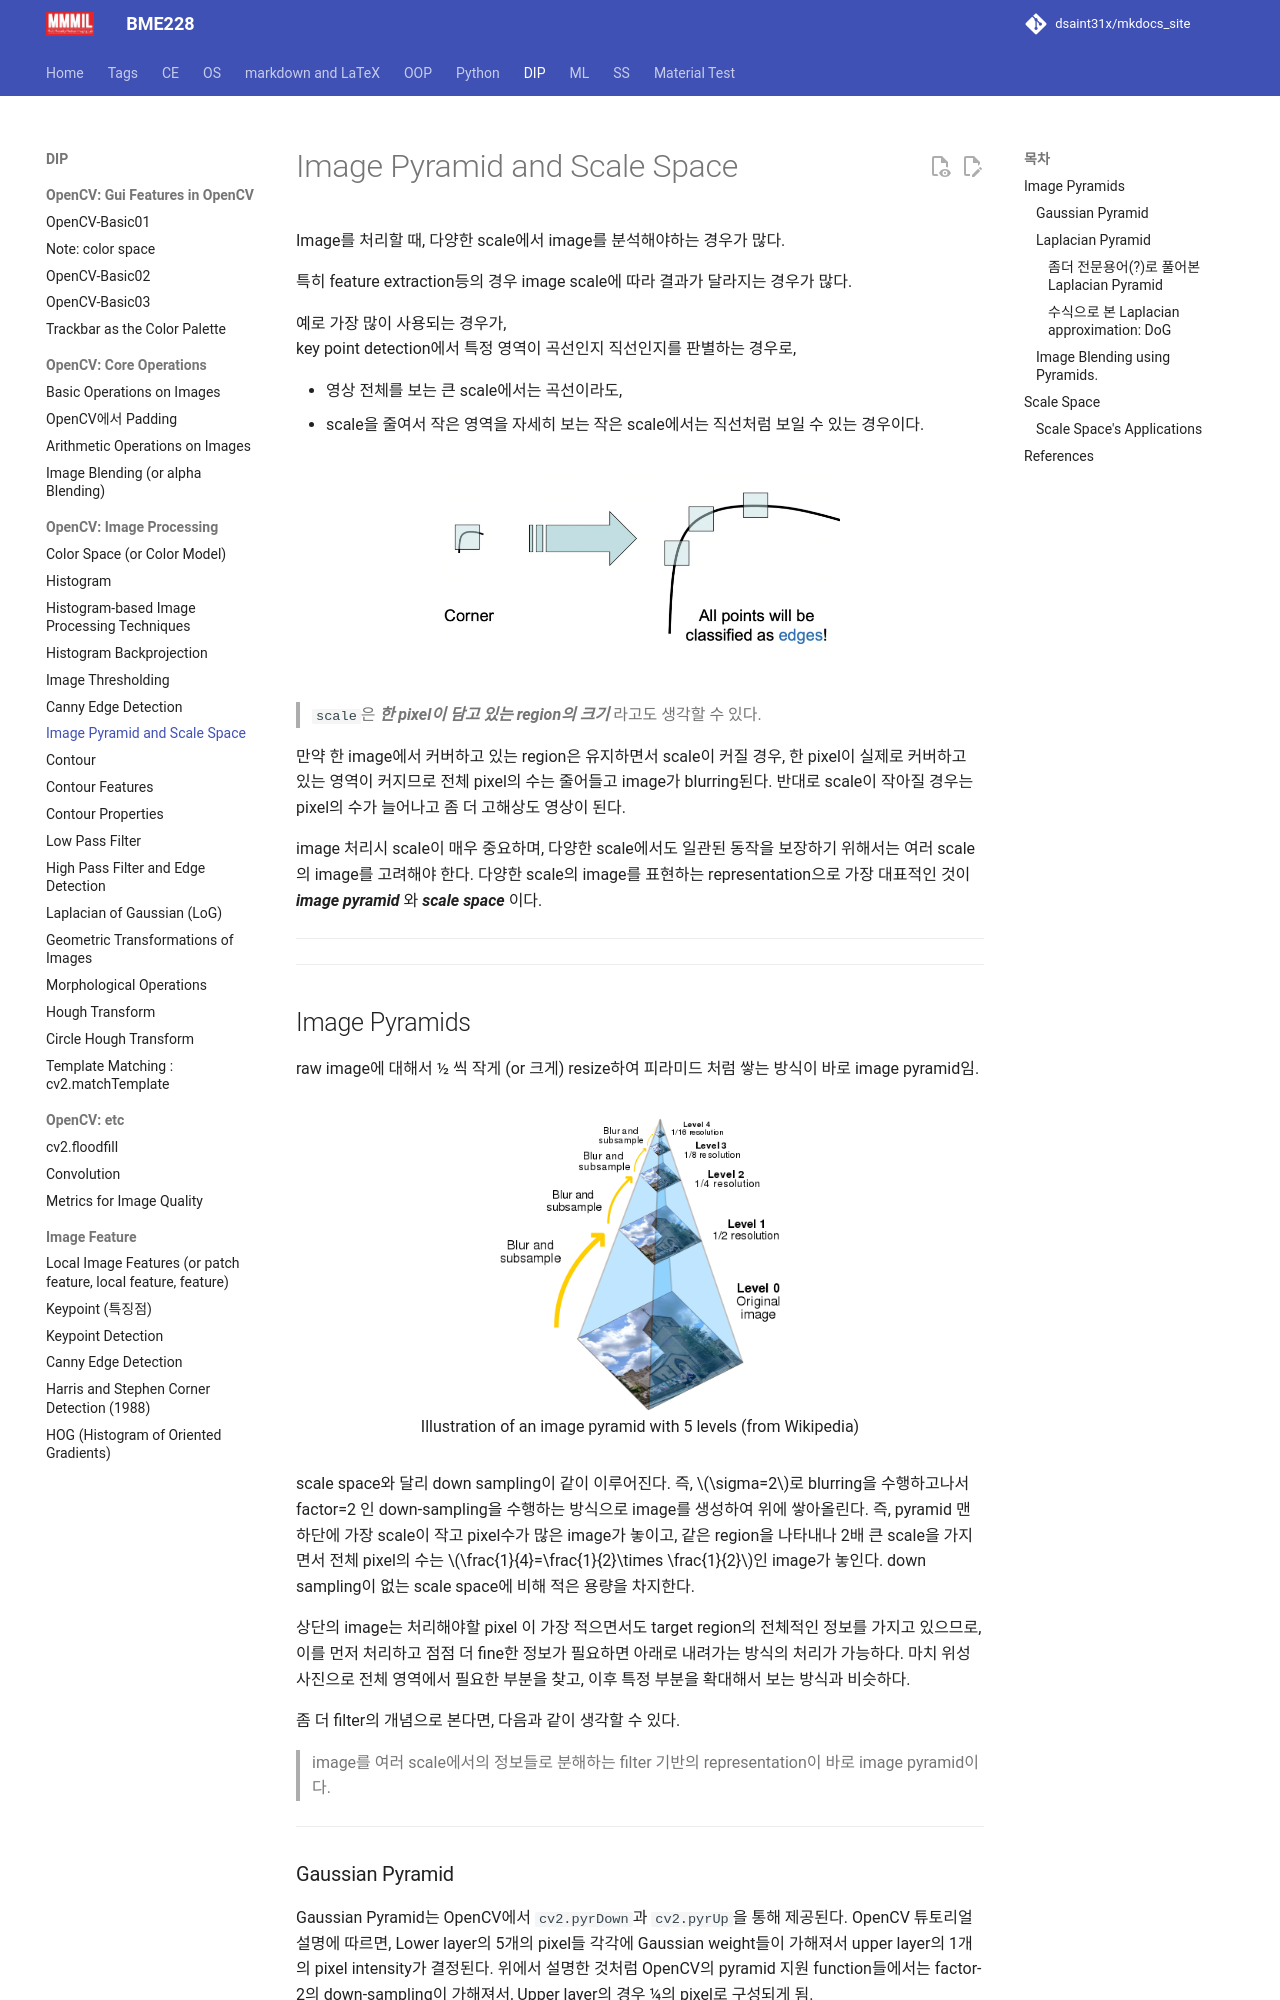

repository: dsaint31x/mkdocs_site · page: DIP/cv2/ch02/dip_pyramid/index.html · generator: mkdocs

# Image Pyramid and Scale Space

Image를 처리할 때, 다양한 scale에서 image를 분석해야하는 경우가 많다.  

특히 feature extraction등의 경우 image scale에 따라 결과가 달라지는 경우가 많다. 

예로 가장 많이 사용되는 경우가,  
key point detection에서 특정 영역이 곡선인지 직선인지를 판별하는 경우로, 

* 영상 전체를 보는 큰 scale에서는 곡선이라도, 
* scale을 줄여서 작은 영역을 자세히 보는 작은 scale에서는 직선처럼 보일 수 있는 경우이다.

<figure markdown>
![](../../img/ch02/harris_limitation.png){width="400" align="center"}

</figure>

> `scale`은 ***한 pixel이 담고 있는 region의 크기*** 라고도 생각할 수 있다. 

만약 한 image에서 커버하고 있는 region은 유지하면서 scale이 커질 경우, 한 pixel이 실제로 커버하고 있는 영역이 커지므로 전체 pixel의 수는 줄어들고 image가 blurring된다. 반대로 scale이 작아질 경우는 pixel의 수가 늘어나고 좀 더 고해상도 영상이 된다.

image 처리시 scale이 매우 중요하며, 다양한 scale에서도 일관된 동작을 보장하기 위해서는 여러 scale의 image를 고려해야 한다.
다양한 scale의 image를 표현하는 representation으로 가장 대표적인 것이 ***image pyramid*** 와 ***scale space*** 이다.

---

---

## Image Pyramids

raw image에 대해서 1/2 씩 작게 (or 크게) resize하여 피라미드 처럼 쌓는 방식이 바로 image pyramid임.

<figure markdown>
![](../../img/ch01/Image_pyramid.png){width="300"}
<figcap>Illustration of an image pyramid with 5 levels (from Wikipedia)</figcap>
</figure>

scale space와 달리 down sampling이 같이 이루어진다. 즉, $\sigma=2$로 blurring을 수행하고나서 factor=2 인 down-sampling을 수행하는 방식으로 image를 생성하여 위에 쌓아올린다. 즉, pyramid 맨 하단에 가장 scale이 작고 pixel수가 많은 image가 놓이고, 같은 region을 나타내나 2배 큰 scale을 가지면서 전체 pixel의 수는 $\frac{1}{4}=\frac{1}{2}\times \frac{1}{2}$인 image가 놓인다. down sampling이 없는 scale space에 비해 적은 용량을 차지한다.

상단의 image는 처리해야할 pixel 이 가장 적으면서도 target region의 전체적인 정보를 가지고 있으므로, 이를 먼저 처리하고 점점 더 fine한 정보가 필요하면 아래로 내려가는 방식의 처리가 가능하다. 마치 위성사진으로 전체 영역에서 필요한 부분을 찾고, 이후 특정 부분을 확대해서 보는 방식과 비슷하다.

좀 더 filter의 개념으로 본다면, 다음과 같이 생각할 수 있다.

> image를 여러 scale에서의 정보들로 분해하는 filter 기반의 representation이 바로 image pyramid이다.

---
